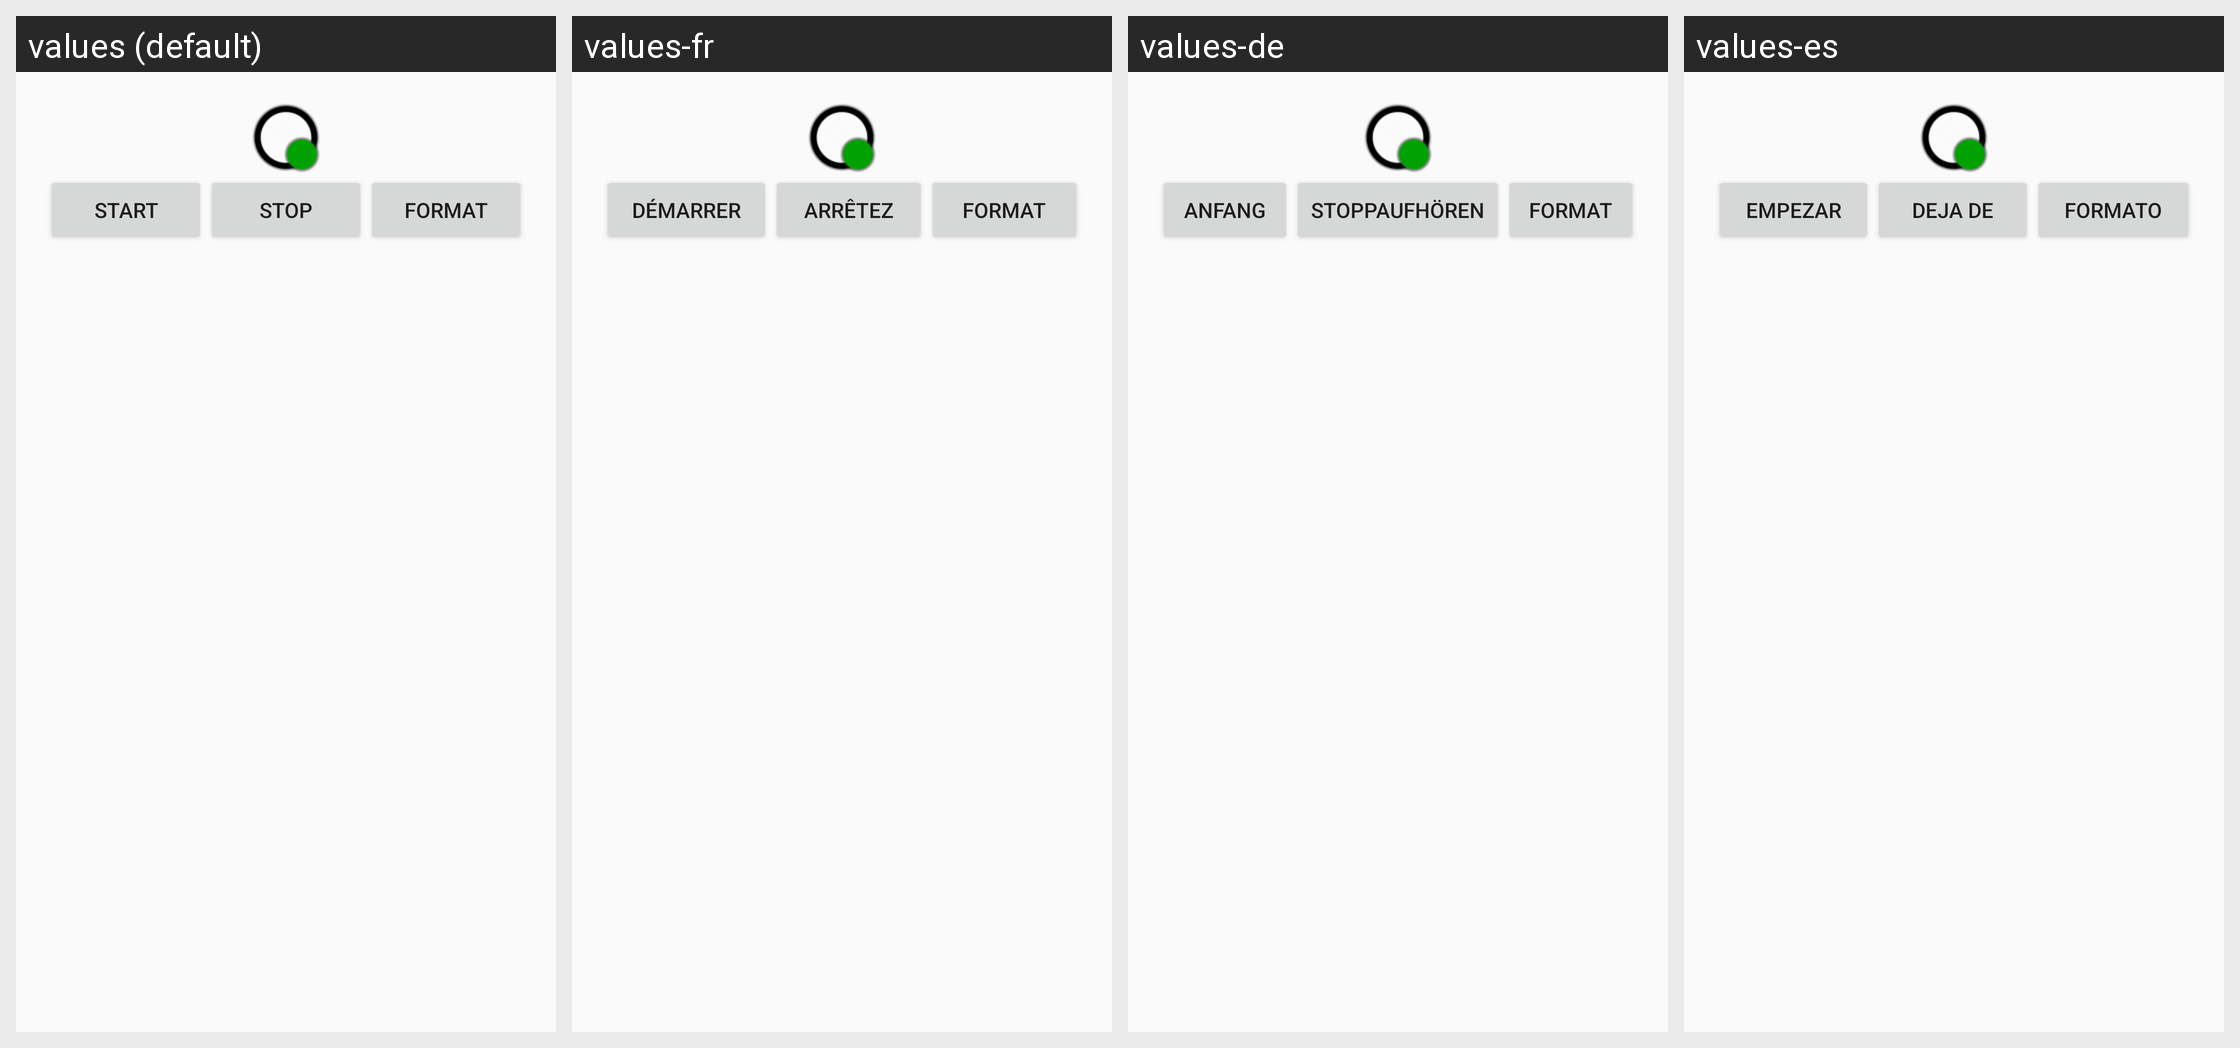

Strings drawn on this Android screen and how each of the app's shown locales translates them:
Android screen res/layout/voice_record.xml rendered under 4 locales, left to right: values (default), values-fr, values-de, values-es. Device: Nexus 5 (rendered at 1080×1920; each locale shown at half size, 540×960, under a caption strip naming it); theme AppBaseTheme.
Other locales in the repository, not shown: values-pt.
Strings drawn on this screen, with the default value and each locale's value (text and hints the layout hard-codes, and strings that could not be matched under every locale, appear in the picture but are not listed):

label_start
  values: Start
  values-fr: Démarrer
  values-de: Anfang
  values-es: Empezar

label_stop
  values: Stop
  values-fr: Arrêtez
  values-de: Stoppaufhören
  values-es: Deja de

label_format
  values: Format
  values-fr: Format
  values-de: Format
  values-es: Formato
